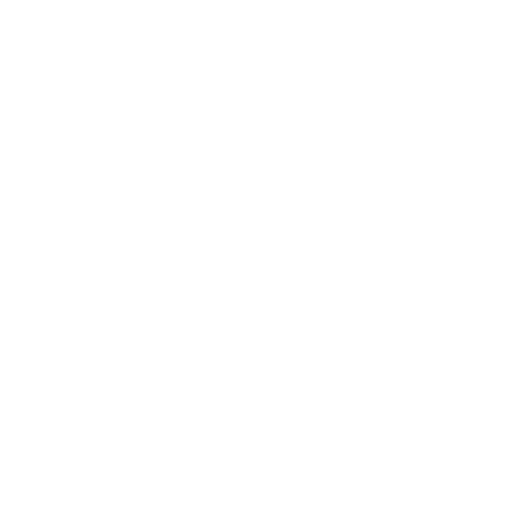
t = 0.00 s
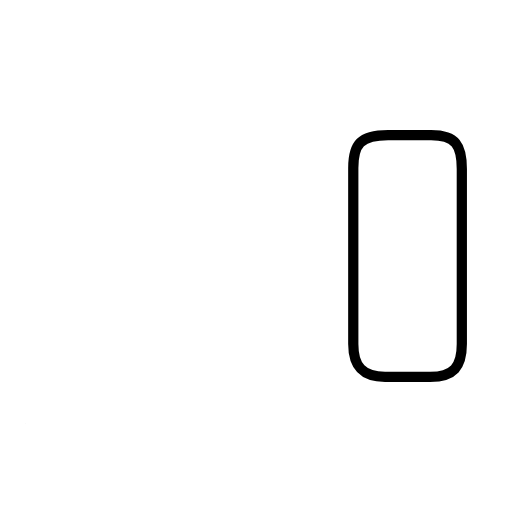
t = 1.92 s
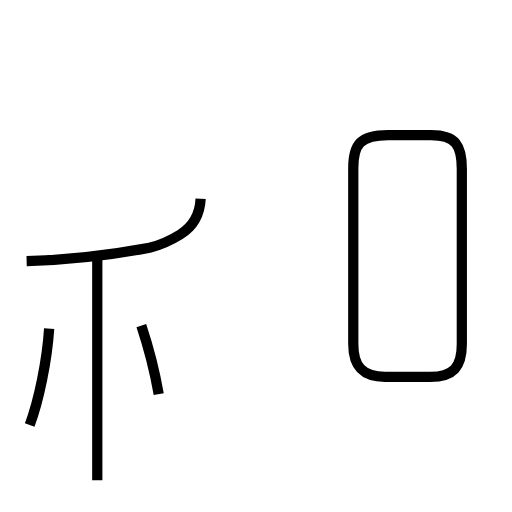
t = 3.65 s
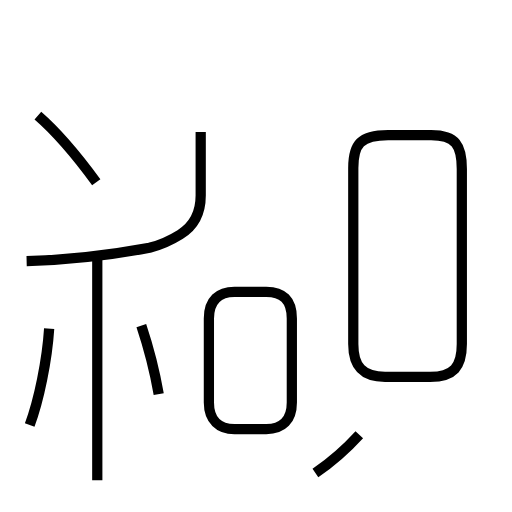
t = 5.45 s
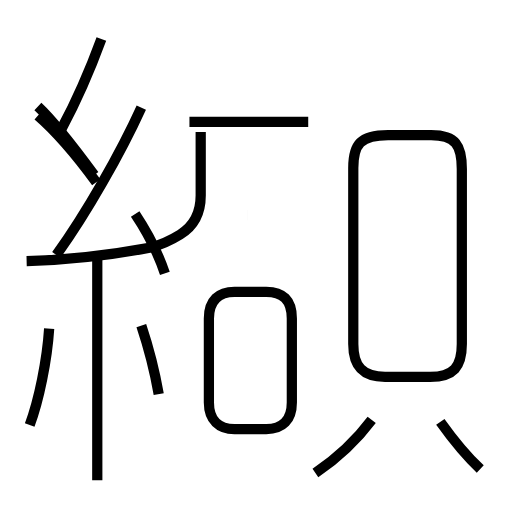
t = 7.28 s
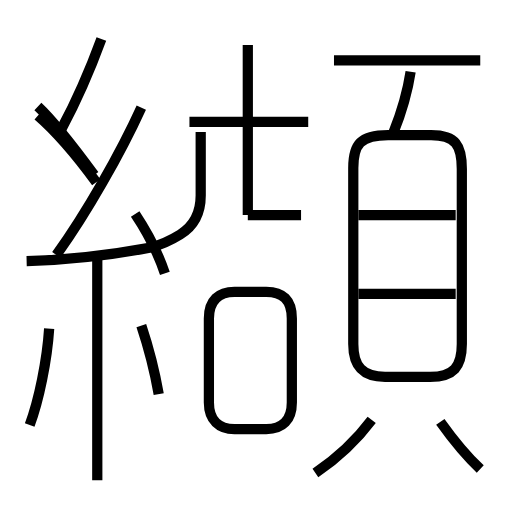
t = 9.12 s

The animated SVG that drew these frames (rendered in a browser with its animation timeline set to each time). Animation: 20 SMIL elements (animate=20); one cycle of 9.12 s.

<?xml version='1.0' encoding='utf-8'?>
<svg viewBox="0.0 -6.0 50.0 50.0" version="1.1" xmlns="http://www.w3.org/2000/svg"><rect x="-1000" y="-1000" width="2000" height="2000" stroke="white" fill="white" /><g style="fill:none;stroke:#000000;stroke-width:1"><path d="M 37.6 -7.2 L 42.0 -7.2 C 44.3 -7.2 45.1 -8.2 45.1 -10.4 L 45.1 -27.5 C 45.1 -29.8 44.5 -30.8 42.1 -30.8 L 37.9 -30.8 C 35.2 -30.8 34.5 -29.9 34.5 -27.6 L 34.5 -10.4 C 34.5 -8.2 35.4 -7.2 37.6 -7.2 Z " transform="translate(0.0 38.0)" stroke-dasharray="63.99797663822135" stroke-dashoffset="63.99797663822135"><animate attributeName="stroke-dashoffset" from="63.99797663822135" to="0" dur="1.9199392991466404s" begin="0s" fill="freeze" /></path><path d="M 2.9 -2.5 C 3.8 -4.9 4.6 -8.8 4.8 -11.9 " transform="translate(0.0 38.0)" stroke-dasharray="9.61817982511809" stroke-dashoffset="9.61817982511809"><animate attributeName="stroke-dashoffset" from="9.61817982511809" to="0" dur="0.28854539475354274s" begin="1.9199392991466404s" fill="freeze" /></path><path d="M 9.5 2.9 L 9.5 -18.8 " transform="translate(0.0 38.0)" stroke-dasharray="21.7" stroke-dashoffset="21.7"><animate attributeName="stroke-dashoffset" from="21.7" to="0" dur="0.6509999999999999s" begin="2.208484693900183s" fill="freeze" /></path><path d="M 15.5 -5.5 C 15.1 -7.8 14.3 -10.7 13.8 -12.2 " transform="translate(0.0 38.0)" stroke-dasharray="6.917373687387248" stroke-dashoffset="6.917373687387248"><animate attributeName="stroke-dashoffset" from="6.917373687387248" to="0" dur="0.20752121062161744s" begin="2.859484693900183s" fill="freeze" /></path><path d="M 2.6 -18.5 C 6.5 -18.6 10.8 -19.1 14.6 -19.8 C 15.8 -20.1 16.8 -20.6 17.6 -21.1 C 18.9 -21.9 19.6 -23.1 19.6 -24.9 L 19.6 -31.1 " transform="translate(0.0 38.0)" stroke-dasharray="26.076987162178575" stroke-dashoffset="26.076987162178575"><animate attributeName="stroke-dashoffset" from="26.076987162178575" to="0" dur="0.7823096148653572s" begin="3.0670059045218s" fill="freeze" /></path><path d="M 9.4 -26.2 C 7.2 -29.2 5.2 -31.4 3.7 -32.7 " transform="translate(0.0 38.0)" stroke-dasharray="8.661261356060065" stroke-dashoffset="8.661261356060065"><animate attributeName="stroke-dashoffset" from="8.661261356060065" to="0" dur="0.25983784068180193s" begin="3.849315519387157s" fill="freeze" /></path><path d="M 22.9 -2.1 L 26.0 -2.1 C 27.6 -2.1 28.5 -3.0 28.5 -4.7 L 28.5 -12.9 C 28.5 -14.7 27.6 -15.5 26.0 -15.5 L 22.9 -15.5 C 21.4 -15.5 20.4 -14.7 20.4 -12.9 L 20.4 -4.7 C 20.4 -3.0 21.4 -2.1 22.9 -2.1 Z " transform="translate(0.0 38.0)" stroke-dasharray="39.06272181862593" stroke-dashoffset="39.06272181862593"><animate attributeName="stroke-dashoffset" from="39.06272181862593" to="0" dur="1.1718816545587778s" begin="4.109153360068959s" fill="freeze" /></path><path d="M 30.8 2.2 C 32.7 0.9 34.8 -1.0 36.3 -3.0 " transform="translate(0.0 38.0)" stroke-dasharray="7.600150215822074" stroke-dashoffset="7.600150215822074"><animate attributeName="stroke-dashoffset" from="7.600150215822074" to="0" dur="0.22800450647466222s" begin="5.2810350146277365s" fill="freeze" /></path><path d="M 16.1 -17.3 C 15.4 -19.4 14.2 -21.6 13.2 -23.1 " transform="translate(0.0 38.0)" stroke-dasharray="6.501920399919401" stroke-dashoffset="6.501920399919401"><animate attributeName="stroke-dashoffset" from="6.501920399919401" to="0" dur="0.195057611997582s" begin="5.509039521102399s" fill="freeze" /></path><path d="M 9.2 -26.9 C 7.0 -29.9 5.2 -32.2 3.7 -33.6 " transform="translate(0.0 38.0)" stroke-dasharray="8.679070534687607" stroke-dashoffset="8.679070534687607"><animate attributeName="stroke-dashoffset" from="8.679070534687607" to="0" dur="0.2603721160406282s" begin="5.704097133099981s" fill="freeze" /></path><path d="M 5.5 -19.1 C 8.4 -23.1 11.8 -29.1 13.8 -33.5 " transform="translate(0.0 38.0)" stroke-dasharray="16.643583488891394" stroke-dashoffset="16.643583488891394"><animate attributeName="stroke-dashoffset" from="16.643583488891394" to="0" dur="0.49930750466674184s" begin="5.964469249140609s" fill="freeze" /></path><path d="M 6.0 -31.4 C 7.5 -34.2 8.8 -37.2 9.9 -40.2 " transform="translate(0.0 38.0)" stroke-dasharray="9.633304334116794" stroke-dashoffset="9.633304334116794"><animate attributeName="stroke-dashoffset" from="9.633304334116794" to="0" dur="0.2889991300235038s" begin="6.463776753807351s" fill="freeze" /></path><path d="M 46.9 1.8 C 45.5 0.5 44.0 -1.4 43.0 -2.8 " transform="translate(0.0 38.0)" stroke-dasharray="6.039823652816903" stroke-dashoffset="6.039823652816903"><animate attributeName="stroke-dashoffset" from="6.039823652816903" to="0" dur="0.1811947095845071s" begin="6.7527758838308545s" fill="freeze" /></path><path d="M 30.1 -32.1 L 18.5 -32.1 " transform="translate(0.0 38.0)" stroke-dasharray="11.600000000000001" stroke-dashoffset="11.600000000000001"><animate attributeName="stroke-dashoffset" from="11.600000000000001" to="0" dur="0.34800000000000003s" begin="6.933970593415362s" fill="freeze" /></path><path d="M 24.2 -23.0 L 29.4 -23.0 " transform="translate(0.0 38.0)" stroke-dasharray="5.199999999999999" stroke-dashoffset="5.199999999999999"><animate attributeName="stroke-dashoffset" from="5.199999999999999" to="0" dur="0.15599999999999997s" begin="7.281970593415362s" fill="freeze" /></path><path d="M 44.5 -15.3 L 35.0 -15.3 " transform="translate(0.0 38.0)" stroke-dasharray="9.5" stroke-dashoffset="9.5"><animate attributeName="stroke-dashoffset" from="9.5" to="0" dur="0.285s" begin="7.437970593415361s" fill="freeze" /></path><path d="M 24.2 -23.0 L 24.2 -39.6 " transform="translate(0.0 38.0)" stroke-dasharray="16.6" stroke-dashoffset="16.6"><animate attributeName="stroke-dashoffset" from="16.6" to="0" dur="0.498s" begin="7.722970593415361s" fill="freeze" /></path><path d="M 44.5 -23.0 L 35.0 -23.0 " transform="translate(0.0 38.0)" stroke-dasharray="9.5" stroke-dashoffset="9.5"><animate attributeName="stroke-dashoffset" from="9.5" to="0" dur="0.285s" begin="8.22097059341536s" fill="freeze" /></path><path d="M 38.4 -31.0 C 39.2 -33.0 39.8 -35.0 40.1 -37.0 " transform="translate(0.0 38.0)" stroke-dasharray="6.250154749080071" stroke-dashoffset="6.250154749080071"><animate attributeName="stroke-dashoffset" from="6.250154749080071" to="0" dur="0.18750464247240212s" begin="8.50597059341536s" fill="freeze" /></path><path d="M 46.9 -38.1 L 32.6 -38.1" transform="translate(0.0 38.0)" stroke-dasharray="14.299999999999997" stroke-dashoffset="14.299999999999997"><animate attributeName="stroke-dashoffset" from="14.299999999999997" to="0" dur="0.4289999999999999s" begin="8.693475235887764s" fill="freeze" /></path></g></svg>
